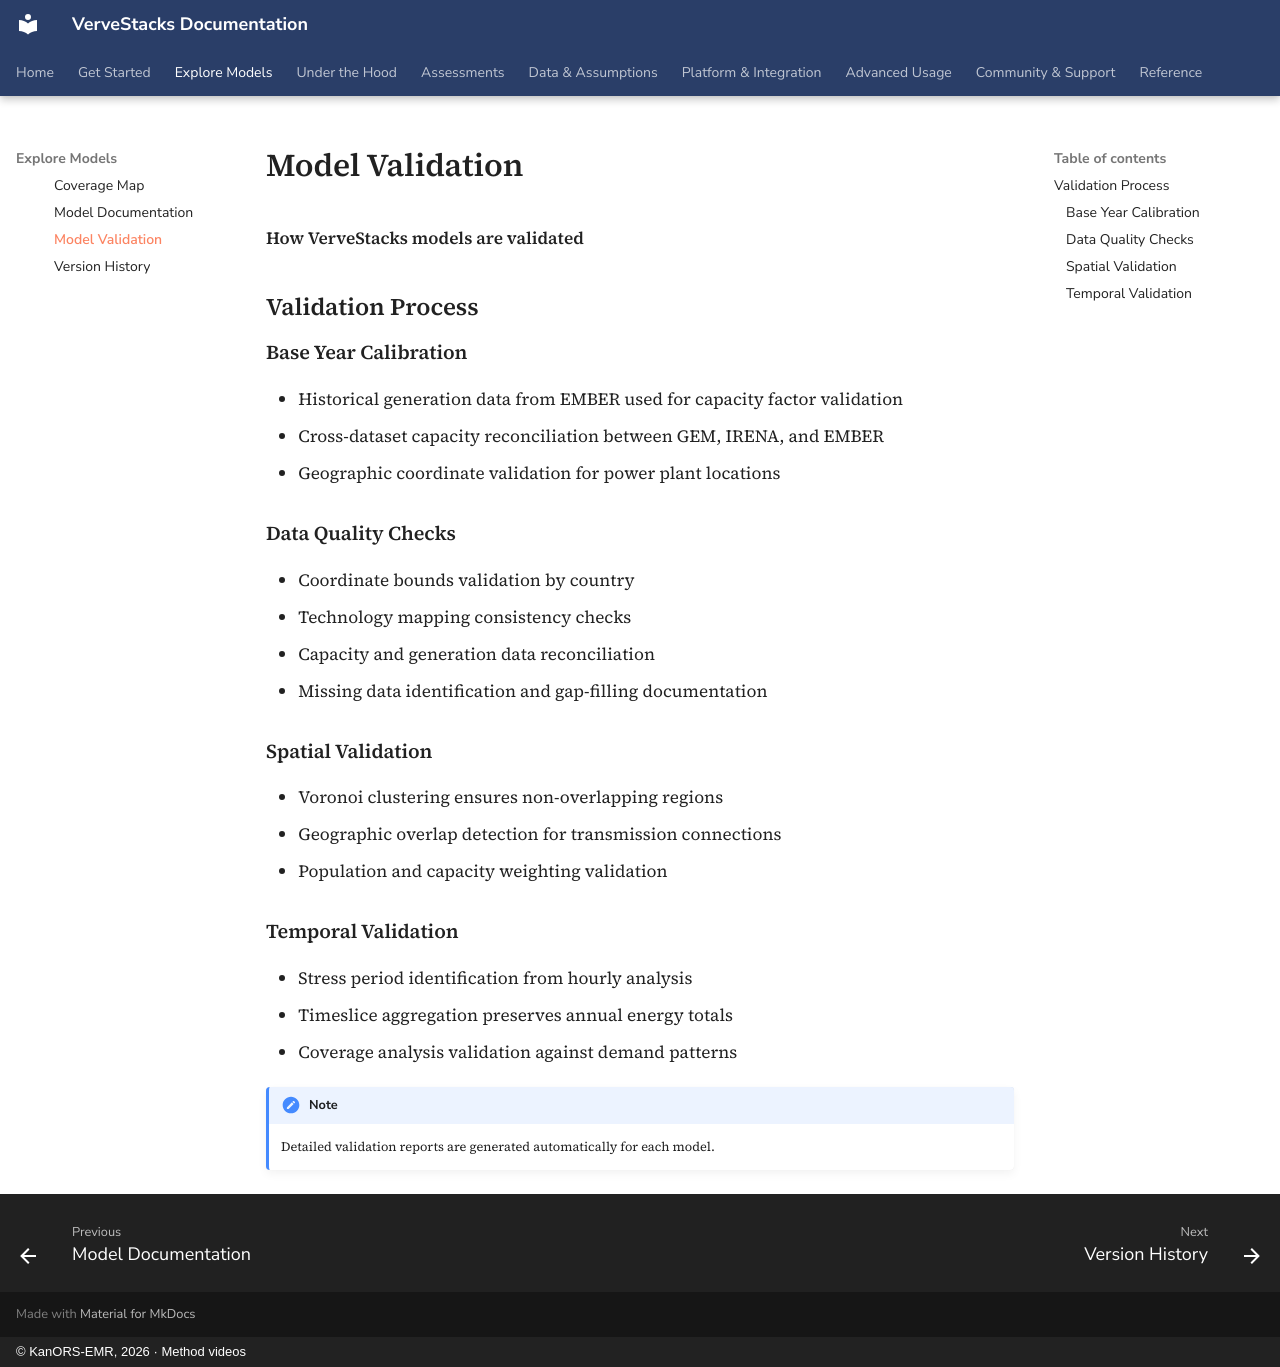

repository: kanors-emr/VerveStacks-docs · page: model-library/model-validation/index.html · generator: mkdocs · copyright: © KanORS-EMR, 2026 · Method videos

# Model Validation

**How VerveStacks models are validated**

## Validation Process

### Base Year Calibration

- Historical generation data from EMBER used for capacity factor validation
- Cross-dataset capacity reconciliation between GEM, IRENA, and EMBER
- Geographic coordinate validation for power plant locations

### Data Quality Checks

- Coordinate bounds validation by country
- Technology mapping consistency checks
- Capacity and generation data reconciliation
- Missing data identification and gap-filling documentation

### Spatial Validation

- Voronoi clustering ensures non-overlapping regions
- Geographic overlap detection for transmission connections
- Population and capacity weighting validation

### Temporal Validation

- Stress period identification from hourly analysis
- Timeslice aggregation preserves annual energy totals
- Coverage analysis validation against demand patterns

!!! note
    Detailed validation reports are generated automatically for each model.
